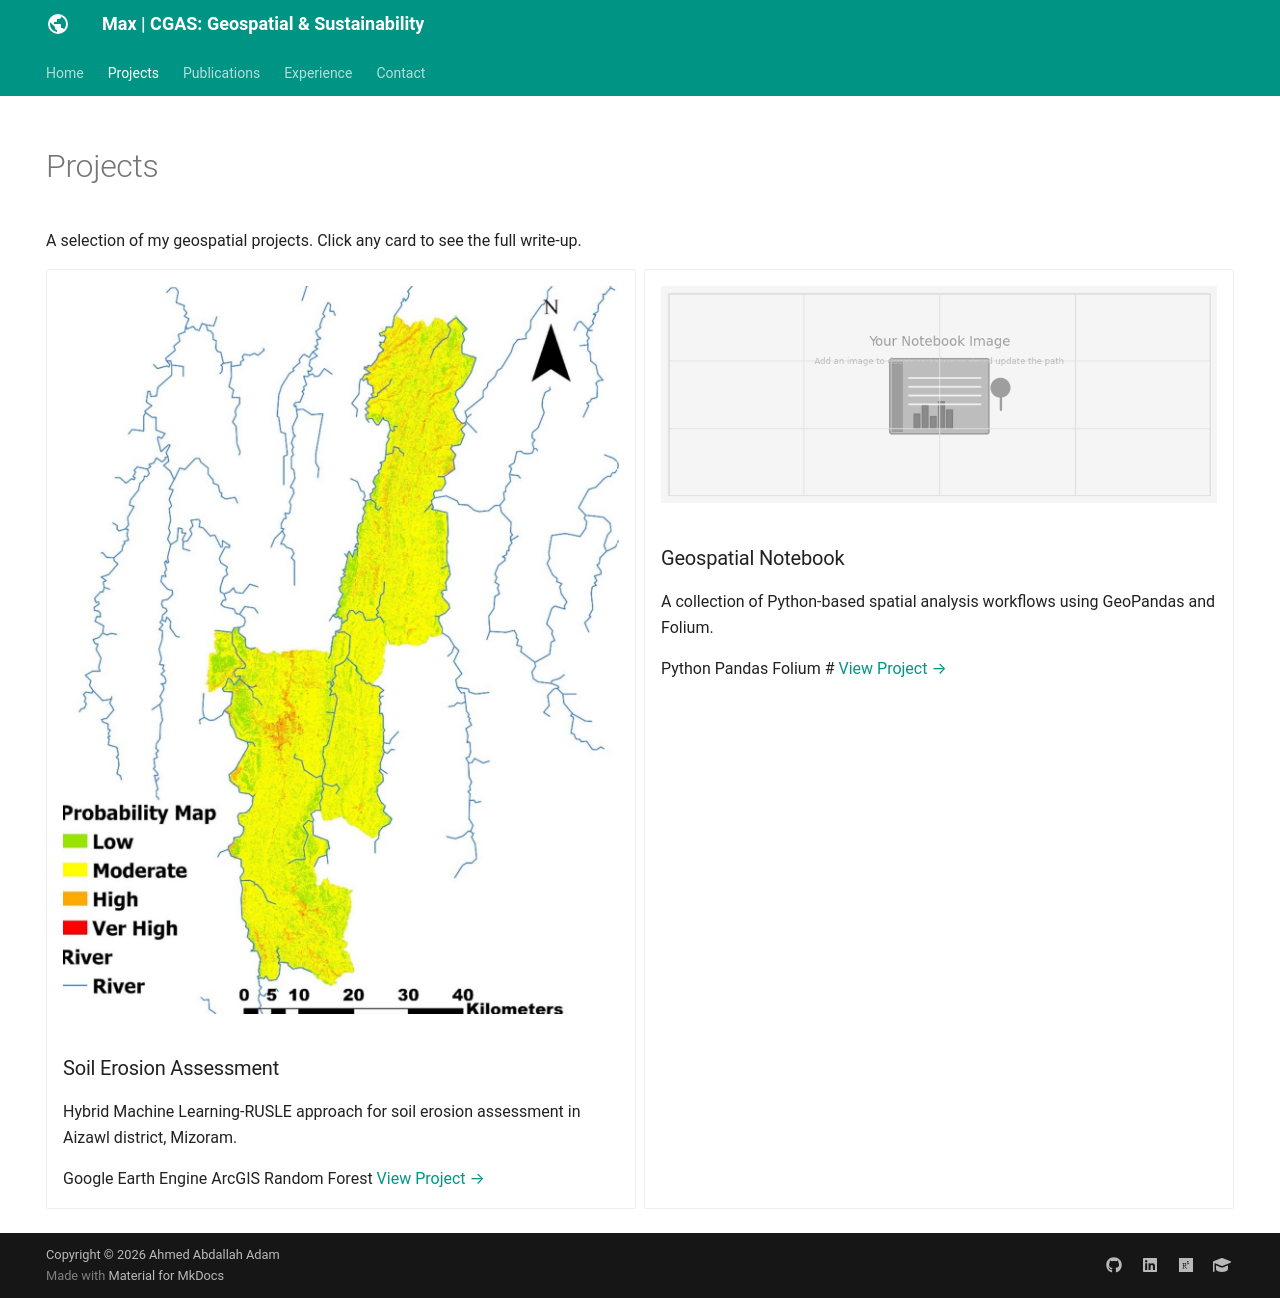

repository: 3AMax/3Amax.github.io · page: projects/index.html · generator: mkdocs

---
hide:
  - toc
---

# Projects

A selection of my geospatial projects. Click any card to see the full write-up.

<div class="grid cards" markdown>

<div class="card">
  <img src="../assets/images/cover_.png" alt="Soil Erosion Study"> 
  <div class="container">
    <h3>Soil Erosion Assessment</h3>
    <p>Hybrid Machine Learning-RUSLE approach for soil erosion assessment in Aizawl district, Mizoram.</p>
    
    <span class="tag">Google Earth Engine</span>
    <span class="tag">ArcGIS</span>
    <span class="tag">Random Forest</span>
    
    <a href="erosion-study/" class="btn">View Project →</a>
  </div>
</div>

<div class="card">
  <img src="../assets/images/placeholder-notebook.png" alt="Sample Notebook"> 
  <div class="container">
    <h3>Geospatial Notebook</h3>
    <p>A collection of Python-based spatial analysis workflows using GeoPandas and Folium.</p>
    
    <span class="tag">Python</span>
    <span class="tag">Pandas</span>
    <span class="tag">Folium</span>
    
   # <a href="sample-notebook/" class="btn">View Project →</a>
  </div>
</div>

</div>
